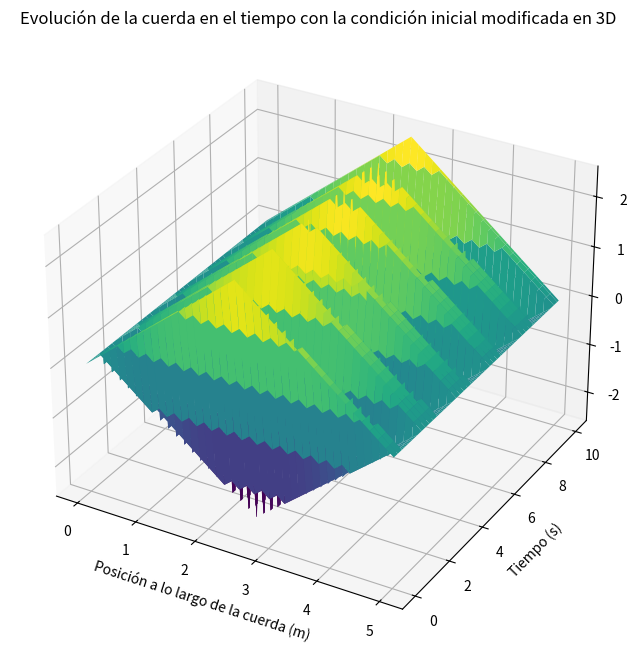

Source code (Python):
# visualizar la siguiente solucion de una ecuacion de onda f(x)=x si x<b/2 y f(x)=b-x si x>b/2 b = 5, d = 10, n = 40, m = 400, v = 5

import numpy as np
import matplotlib.pyplot as plt

# ecuacion de onda

b = 5  # Length of the string
d = 10  # Total simulation time
n = 40  # Spatial steps
m = 400  # Temporal steps
v = 5  # Wave velocity

# Calculating Δx, Δt, and r
Δx = b / n
Δt = d / m
r = v * Δt / Δx

# Initializing the u matrix for storing string positions
u = np.zeros((n+1, m+1))
x = np.linspace(0, b, n+1)

# Adjusting the initial condition according to the new f(x)
for i in range(n+1):
    if x[i] < b / 2:
        u[i, 0] = x[i]
    else:
        u[i, 0] = b - x[i]
u[:, 1] = u[:, 0]  # Assuming the first temporal derivative is 0

# Applying the finite difference method with the new initial condition
for j in range(1, m):
    for i in range(1, n):
        u[i, j+1] = (2 - 2*r**2)*u[i, j] + r**2*(u[i+1, j] + u[i-1, j]) - u[i, j-1]

# Plotting the string in 3D with the new initial condition
X, Y = np.meshgrid(x, np.linspace(0, d, m+1))
fig = plt.figure(figsize=(12, 8))
ax = fig.add_subplot(111, projection='3d')

# Plotting the surface
ax.plot_surface(X, Y, u.T, cmap='viridis')

ax.set_title('Evolución de la cuerda en el tiempo con la condición inicial modificada en 3D')
ax.set_xlabel('Posición a lo largo de la cuerda (m)')
ax.set_ylabel('Tiempo (s)')
ax.set_zlabel('Desplazamiento de la cuerda (m)')
plt.show()

